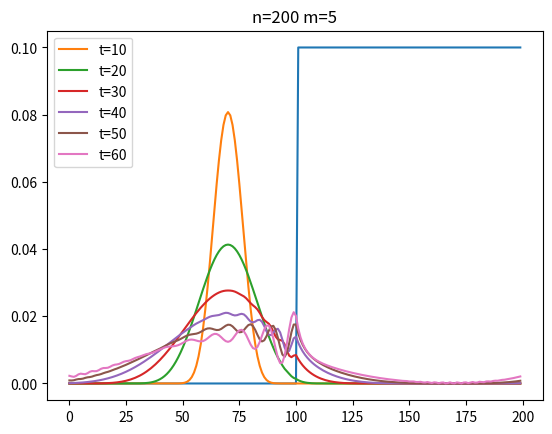

Generate this figure with matplotlib:
# -*- coding: utf-8 -*-
"""
Created on Wed Jun 18 11:56:09 2025

[redacted]
"""


import numpy as np
from numpy.linalg import eig
import matplotlib.pyplot as plt
rng=np.random.default_rng()
fig, R=plt.subplots()

a=1
n=200
m=5
d=0.3
o=70
f=0.1

N=list(range(n))

F=np.random.rand(n)
for i in range(n):
    if i>100:
        F[i]=f
    else:
        F[i]=0
R.plot(N,F)

H=np.random.rand(n,n)
for i in range(n):
    for j in range (n):
        if j==i:
            H[i][j]=2*a+F[i]
        elif j==i+1:
            H[i][j]=-a
        elif j==i-1:
            H[i][j]=-a
        else:
            H[i][j]=0
H[0][n-1]=-a
H[n-1][0]=-a
H=H.astype(complex)

E,v=eig(H)

V=np.transpose(v)
    
p=np.random.rand(n)
for i in range(n):
    p[i]=np.sqrt(d)*(np.e**(-(d**2)*((i-o)**2)))
p=p.astype(complex)

c=np.linalg.solve(v,p)
C=np.reshape(c,(n,))

t=np.arange(10,61,10)

for k in t:
    
    q=np.random.rand(n,n)
    q=q.astype(complex)

    for i in range(n):
        for j in range (n):
            q[i,j]=C[i]*(np.exp(-E[i]*1j*k))*V[i,j]
    q=np.transpose(q)

    Q=np.random.rand(n)
    Q=Q.astype(complex)

    for i in range(n):
        Q[i]=np.sum(q[i])

    Prob=abs(Q)**2
    
    R.plot(N,Prob,label="t="+str(k))
plt.title("n="+str(n)+" m="+str(m))
plt.legend()
plt.show()
